Image classification data set "processed" (Sakshi-wagh08/Intelligent-Crop-Diagnosis on GitHub). Class labels (2): rice blast, rice healthy.

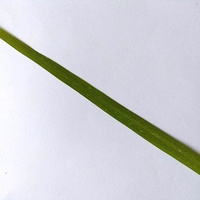
Label: rice healthy

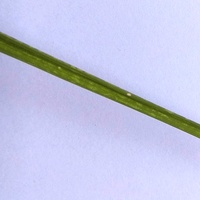
Label: rice blast

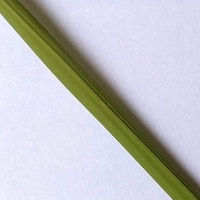
Label: rice healthy

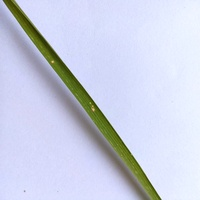
Label: rice blast

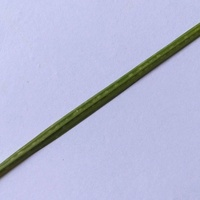
Label: rice healthy

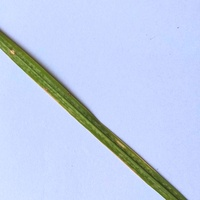
Label: rice blast
